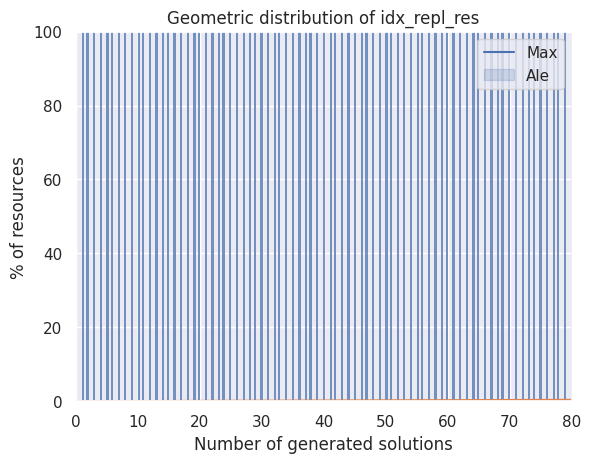

Python code for this plot:
import seaborn as sns
import matplotlib.pyplot as plt
sns.set_theme()
sns.lineplot(x = [(i/10)*150000 for i in range(11)], y = [0, 18, 29, 37, 46, 53, 60, 65, 69, 75, 79])
sns.lineplot(x = [(i/10)*150000 for i in range(11)], y = [0, 72, 79, 81, 85, 88, 89, 90, 92, 92, 92])
plt.title('Number of resources that can choose their activity \n after 10 simulations per type')
plt.legend(['Max','Ale'])
plt.ylabel('% of resources')
plt.xlabel('Number of generated solutions')
plt.ylim(0,100)


import seaborn as sns
import matplotlib.pyplot as plt
import numpy as np
sns.set_theme()
z = np.random.geometric(p=0.06, size=1000000)
sns.histplot(z)
plt.title('Geometric distribution of idx_repl_res')
plt.xlim(0,80)

